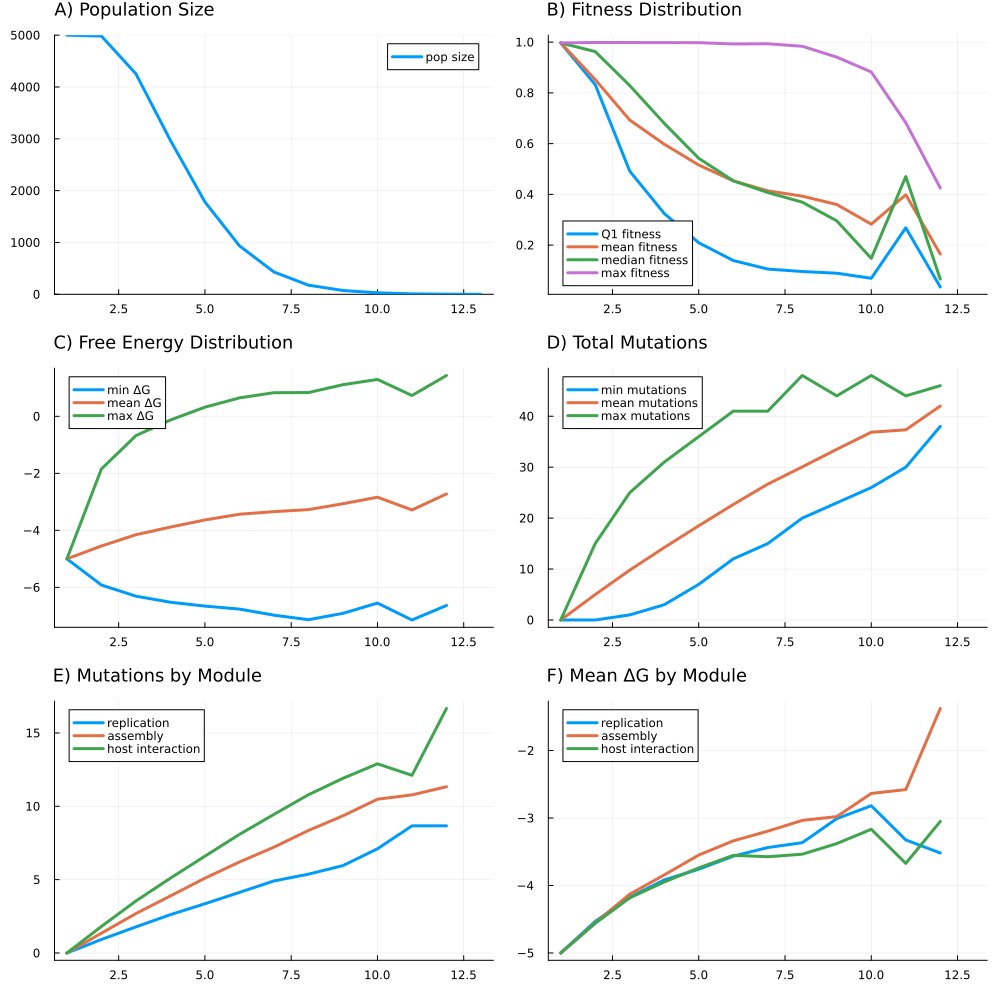

Source data for this figure (header and first rows):
R, U, L, N, K, replicate, seed, generation, psiz, q1fit, meanfit, q2fit, maxfit, minfree, meanfree, maxfree, minmut, meanmut, maxmut, auxiliary_meanmut, assembly_meanmut, replication_meanmut, host_meanmut, auxiliary_meanfree
1, 5.0, 0.0, 5000, 10000, 1, 4907243959309513092, 1, 5000, 0.9967, 0.9967, 0.9967, 0.9967, -5.0, -5.0, -5.0, 0.0, 0.0, 0.0, 0.0, 0.0, 0.0, 0.0, -5.0
1, 5.0, 0.0, 5000, 10000, 1, 4907243959309513092, 2, 4982, 0.8324, 0.8525, 0.9626, 0.9985, -5.919, -4.548, -1.847, 0.0, 5, 15.0, 0.9133, 1.352, 0.9243, 1.811, -4.535
1, 5.0, 0.0, 5000, 10000, 1, 4907243959309513092, 3, 4254, 0.4915, 0.6928, 0.8288, 0.9984, -6.31, -4.153, -0.6759, 1.0, 9.79, 25.0, 1.774, 2.689, 1.781, 3.547, -4.112
1, 5.0, 0.0, 5000, 10000, 1, 4907243959309513092, 4, 2969, 0.3246, 0.5977, 0.68, 0.9982, -6.522, -3.885, -0.1281, 3.0, 14.22, 31.0, 2.616, 3.891, 2.615, 5.103, -3.789
1, 5.0, 0.0, 5000, 10000, 1, 4907243959309513092, 5, 1782, 0.2092, 0.5157, 0.5421, 0.9978, -6.657, -3.635, 0.321, 7.0, 18.5, 36.0, 3.442, 5.102, 3.358, 6.602, -3.435
1, 5.0, 0.0, 5000, 10000, 1, 4907243959309513092, 6, 936, 0.1392, 0.4532, 0.4535, 0.9928, -6.762, -3.435, 0.6473, 12.0, 22.68, 41.0, 4.254, 6.204, 4.131, 8.085, -3.212
1, 5.0, 0.0, 5000, 10000, 1, 4907243959309513092, 7, 431, 0.1055, 0.4137, 0.4073, 0.9935, -6.976, -3.344, 0.8289, 15.0, 26.68, 41.0, 5.1, 7.216, 4.912, 9.448, -3.016
1, 5.0, 0.0, 5000, 10000, 1, 4907243959309513092, 8, 176, 0.09597, 0.393, 0.3692, 0.9836, -7.134, -3.272, 0.8337, 20.0, 30.06, 48.0, 5.54, 8.352, 5.375, 10.79, -3.007
1, 5.0, 0.0, 5000, 10000, 1, 4907243959309513092, 9, 74, 0.08923, 0.36, 0.2956, 0.9408, -6.912, -3.066, 1.11, 23.0, 33.51, 44.0, 6.297, 9.351, 5.959, 11.91, -2.625
1, 5.0, 0.0, 5000, 10000, 1, 4907243959309513092, 10, 29, 0.06923, 0.2825, 0.1477, 0.8823, -6.552, -2.837, 1.293, 26.0, 36.86, 48.0, 6.379, 10.48, 7.103, 12.9, -2.497
1, 5.0, 0.0, 5000, 10000, 1, 4907243959309513092, 11, 9, 0.2682, 0.3985, 0.4702, 0.6825, -7.145, -3.286, 0.7304, 30.0, 37.33, 44.0, 5.778, 10.78, 8.667, 12.11, -3.534
1, 5.0, 0.0, 5000, 10000, 1, 4907243959309513092, 12, 3, 0.03495, 0.165, 0.06608, 0.425, -6.636, -2.722, 1.433, 38.0, 42.0, 46.0, 5.333, 11.33, 8.667, 16.67, -3.285
1, 5.0, 0.0, 5000, 10000, 1, 4907243959309513092, 12, 0, , , , , , , , , , , , , , , 
